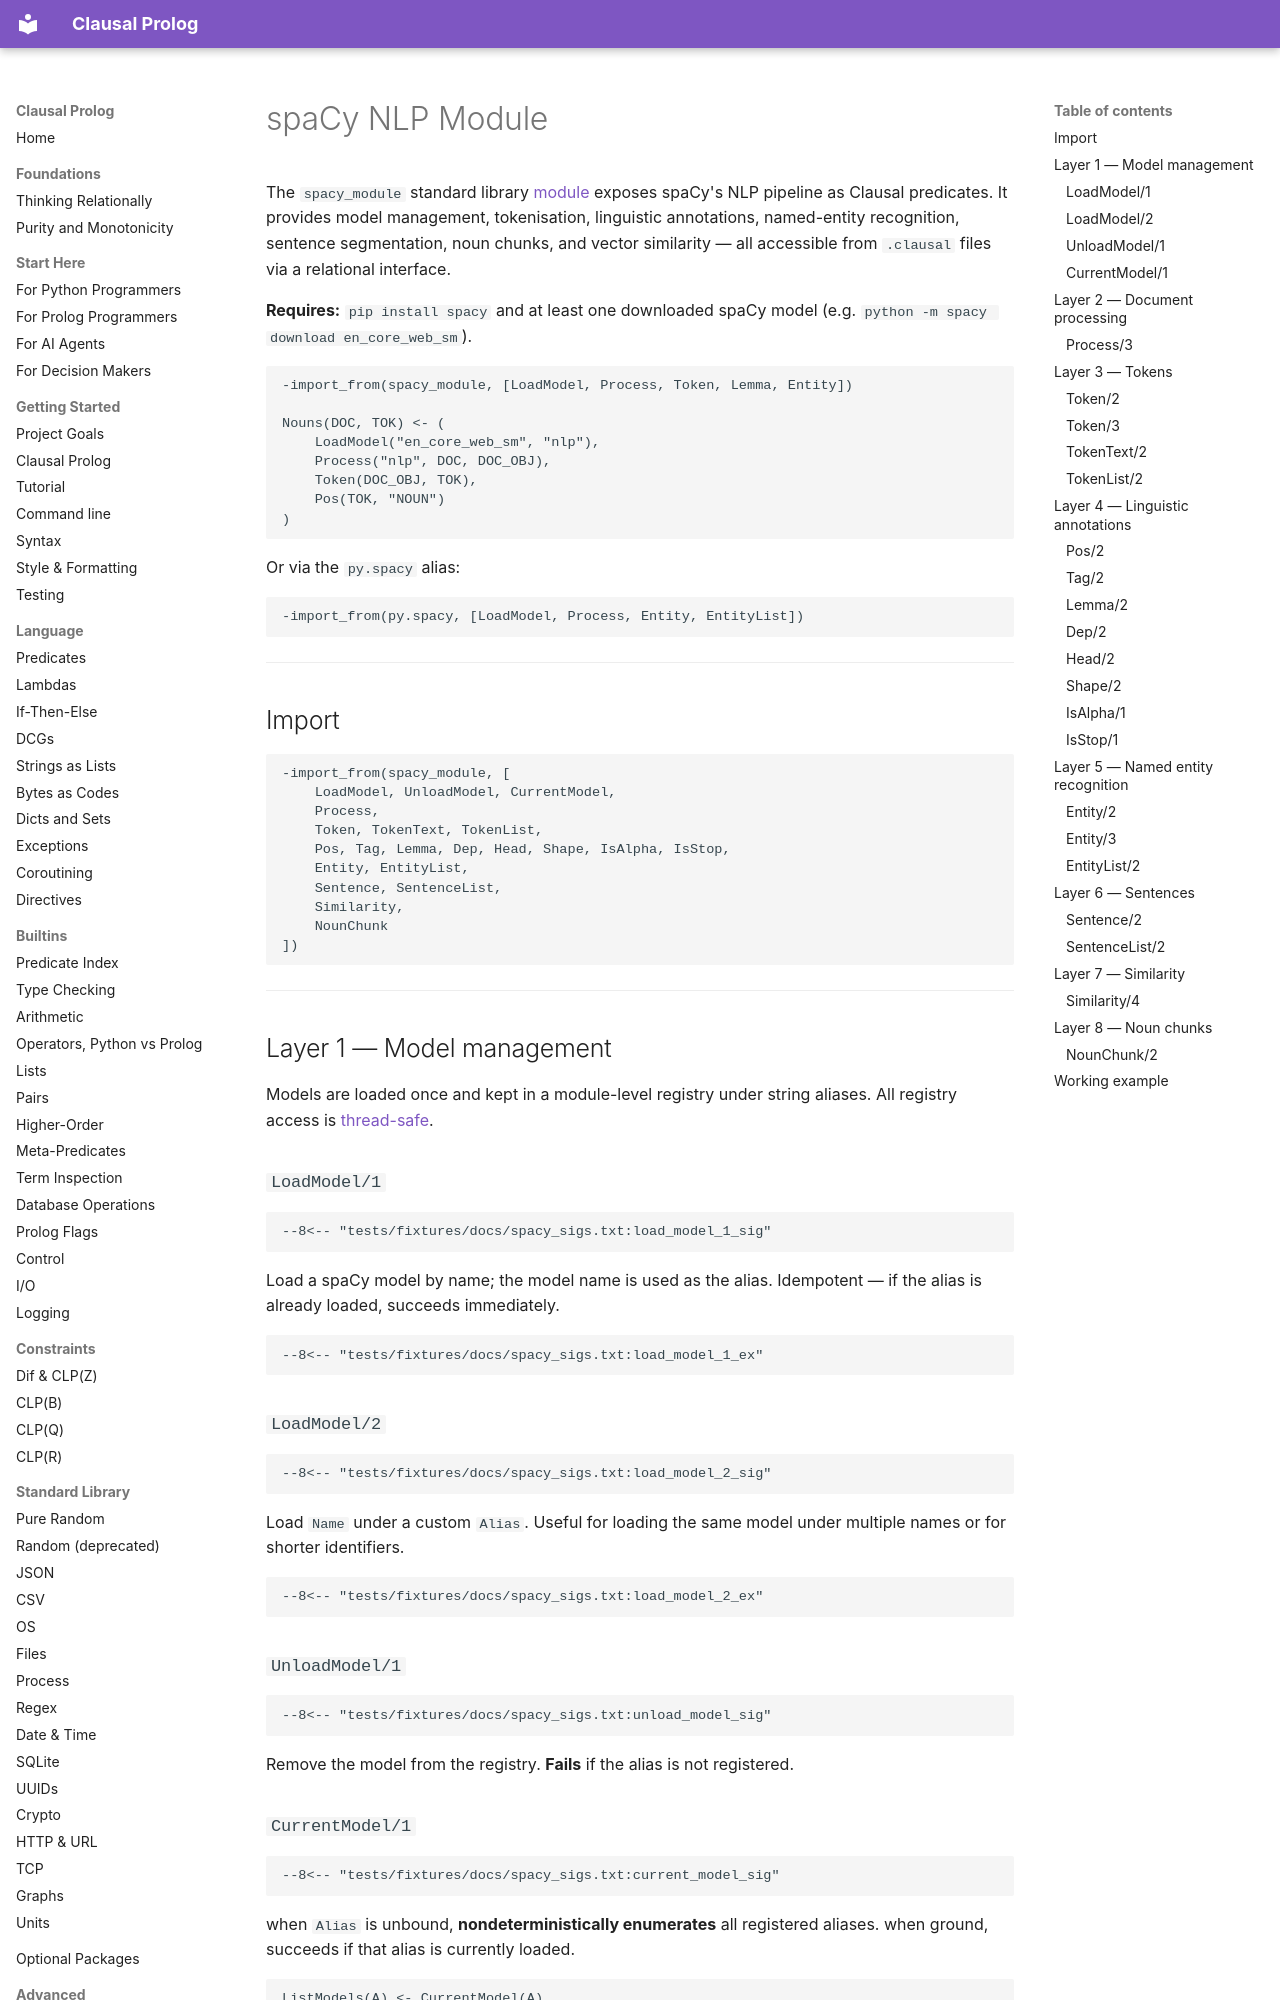

repository: neurosymbolica/clausal-prolog · page: spacy/index.html · generator: mkdocs

# spaCy NLP Module

The `spacy_module` standard library [module](import.md) exposes spaCy's NLP pipeline as Clausal predicates. It provides model management, tokenisation, linguistic annotations, named-entity recognition, sentence segmentation, noun chunks, and vector similarity — all accessible from `.clausal` files via a relational interface.

**Requires:** `pip install spacy` and at least one downloaded spaCy model (e.g. `python -m spacy download en_core_web_sm`).

```clausal
-import_from(spacy_module, [LoadModel, Process, Token, Lemma, Entity])

Nouns(DOC, TOK) <- (
    LoadModel("en_core_web_sm", "nlp"),
    Process("nlp", DOC, DOC_OBJ),
    Token(DOC_OBJ, TOK),
    Pos(TOK, "NOUN")
)
```

Or via the `py.spacy` alias:

```clausal
-import_from(py.spacy, [LoadModel, Process, Entity, EntityList])
```

---

## Import

```clausal
-import_from(spacy_module, [
    LoadModel, UnloadModel, CurrentModel,
    Process,
    Token, TokenText, TokenList,
    Pos, Tag, Lemma, Dep, Head, Shape, IsAlpha, IsStop,
    Entity, EntityList,
    Sentence, SentenceList,
    Similarity,
    NounChunk
])
```

---

## Layer 1 — Model management

Models are loaded once and kept in a module-level registry under string aliases. All registry access is [thread-safe](free_threading.md).

### `LoadModel/1`

```clausal
--8<-- "tests/fixtures/docs/spacy_sigs.txt:load_model_1_sig"
```

Load a spaCy model by name; the model name is used as the alias. Idempotent — if the alias is already loaded, succeeds immediately.

```clausal
--8<-- "tests/fixtures/docs/spacy_sigs.txt:load_model_1_ex"
```

### `LoadModel/2`

```clausal
--8<-- "tests/fixtures/docs/spacy_sigs.txt:load_model_2_sig"
```

Load `Name` under a custom `Alias`. Useful for loading the same model under multiple names or for shorter identifiers.

```clausal
--8<-- "tests/fixtures/docs/spacy_sigs.txt:load_model_2_ex"
```

### `UnloadModel/1`

```clausal
--8<-- "tests/fixtures/docs/spacy_sigs.txt:unload_model_sig"
```

Remove the model from the registry. **Fails** if the alias is not registered.

### `CurrentModel/1`

```clausal
--8<-- "tests/fixtures/docs/spacy_sigs.txt:current_model_sig"
```

when `Alias` is unbound, **nondeterministically enumerates** all registered aliases. when ground, succeeds if that alias is currently loaded.

```clausal
ListModels(A) <- CurrentModel(A)
```

---

## Layer 2 — Document processing
